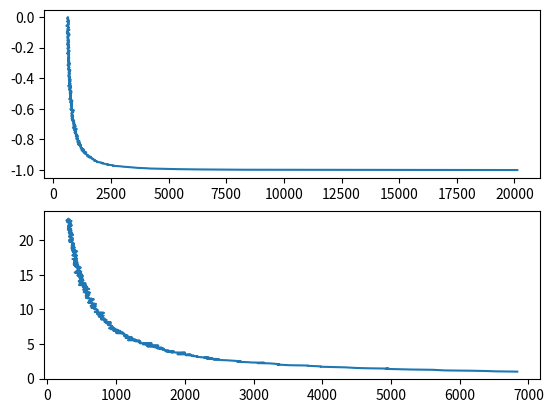

Write the Python code that produced this figure.
import matplotlib.pyplot as plt
import numpy as np


count = 500_000
angle = np.random.uniform(0, np.pi, size=count)
# angle = np.random.normal(0, np.pi, size=count)
c = np.exp(1.0j * angle)
hist_x, hist_y = np.histogram(np.imag(-c), bins=500)

plt.subplot(211)
plt.plot(hist_x, hist_y[:-1])


count = 500_000
angle = np.random.uniform(0, np.pi, size=count)
# angle = np.random.normal(0, np.pi, size=count)
c = np.exp(angle)
hist_x, hist_y = np.histogram(c, bins=500)

plt.subplot(212)
plt.plot(hist_x, hist_y[:-1])
plt.show()
